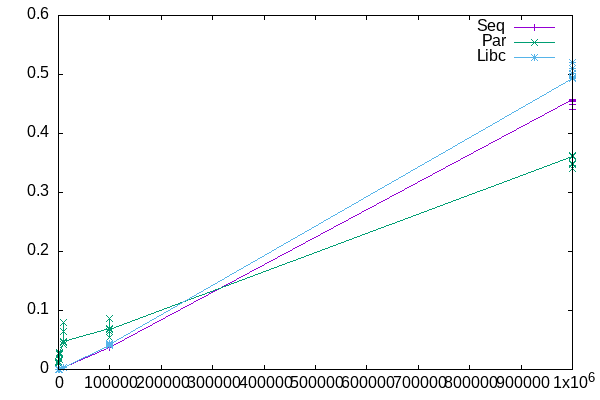

The table this chart was drawn from, first rows:
Size, Seq, Par, Libc
100, 0.000025, 0.01299, 0.000023
100, 0.000019, 0.01415, 0.000024
100, 0.000019, 0.01214, 0.000024
100, 0.000019, 0.012, 0.000023
100, 0.000019, 0.01089, 0.000022
1000, 0.000237, 0.02606, 0.000266
1000, 0.000247, 0.02636, 0.000256
1000, 0.000337, 0.01774, 0.000260
1000, 0.000235, 0.02718, 0.000263
1000, 0.000235, 0.02905, 0.000263
10000, 0.003040, 0.04266, 0.003246
10000, 0.003240, 0.04599, 0.003258
10000, 0.003151, 0.06464, 0.003396
10000, 0.003033, 0.0796, 0.003436
10000, 0.003059, 0.04824, 0.003367
100000, 0.03769, 0.0692, 0.04097
100000, 0.0379, 0.0869, 0.04366
100000, 0.03931, 0.06419, 0.04124
100000, 0.03863, 0.05496, 0.0408
100000, 0.03795, 0.06722, 0.04171
1000000, 0.4568, 0.3614, 0.4926
1000000, 0.4536, 0.3486, 0.4941
1000000, 0.4409, 0.3474, 0.5106
1000000, 0.4563, 0.3623, 0.5024
1000000, 0.449, 0.3412, 0.5197
